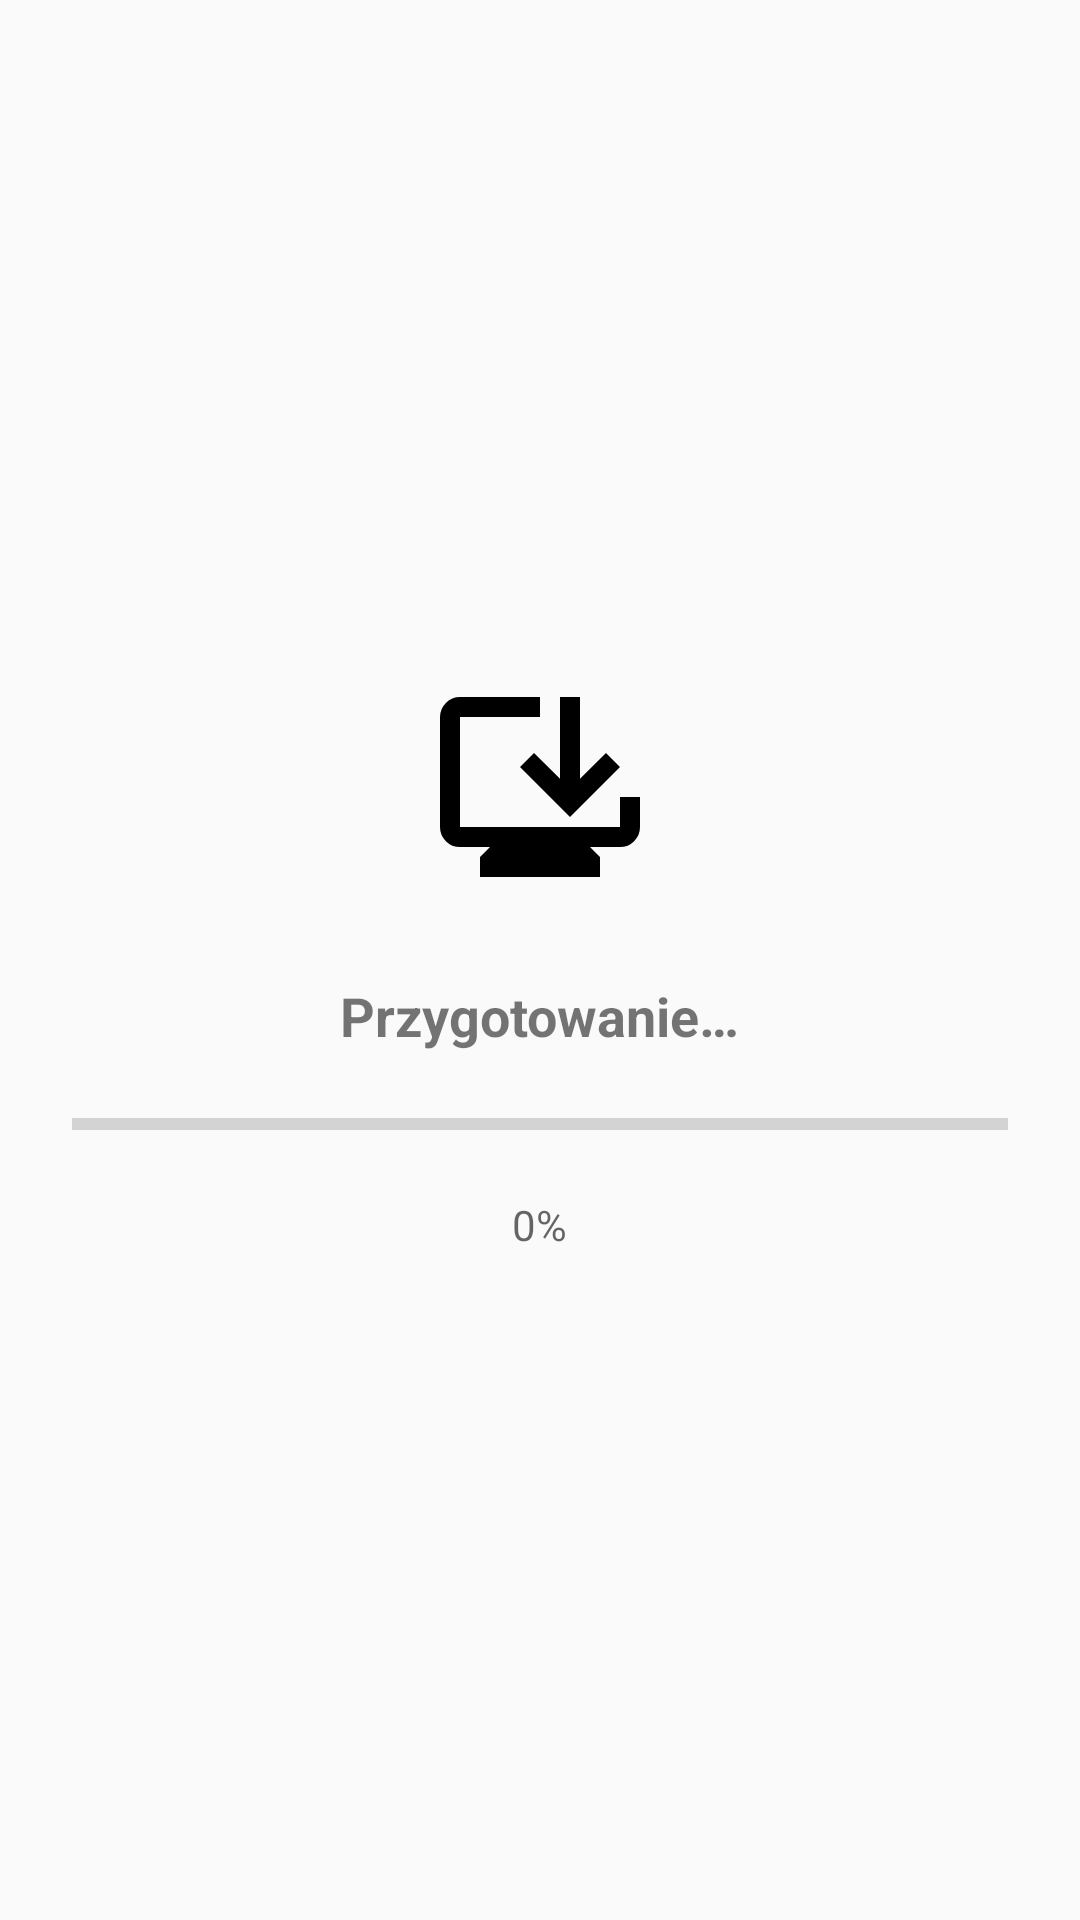

The Android layout XML behind this screen, and the referenced resources:
<!-- AndroidManifest.xml: activity theme Theme.AppCompat.DayNight.NoActionBar -->
<!-- res/layout/activity_accept_update.xml -->
<?xml version="1.0" encoding="utf-8"?>
<LinearLayout xmlns:android="http://schemas.android.com/apk/res/android"
    android:layout_width="match_parent"
    android:layout_height="match_parent"
    android:orientation="vertical"
    android:padding="24dp"
    android:gravity="center"
    android:background="?android:attr/colorBackground">

    <ImageView
        android:layout_width="80dp"
        android:layout_height="80dp"
        android:src="@drawable/ic_notification_update"
        android:contentDescription="@string/notification_update_title"
        android:layout_marginBottom="24dp"/>

    <TextView
        android:id="@+id/tvStatus"
        android:layout_width="wrap_content"
        android:layout_height="wrap_content"
        android:text="@string/update_prepare"
        android:textSize="18sp"
        android:textStyle="bold"
        android:layout_marginBottom="16dp"/>

    <ProgressBar
        android:id="@+id/progressBar"
        style="?android:attr/progressBarStyleHorizontal"
        android:layout_width="match_parent"
        android:layout_height="wrap_content"
        android:indeterminate="false"
        android:max="100"
        android:progress="0"
        android:layout_marginBottom="16dp"/>

    <TextView
        android:id="@+id/tvProgressPercent"
        android:layout_width="wrap_content"
        android:layout_height="wrap_content"
        android:text="@string/_0"
        android:textColor="?android:attr/textColorSecondary"/>

    <Button
        android:id="@+id/btnClose"
        android:layout_width="match_parent"
        android:layout_height="wrap_content"
        android:minHeight="?attr/appButtonHeight"
        android:text="@string/update_btn_close"
        android:visibility="gone"
        android:layout_marginTop="24dp"/>

</LinearLayout>
<!-- resources referenced by this layout -->
<resources>
  <!-- drawable ic_notification_update (drawable) -->
  <vector xmlns:android="http://schemas.android.com/apk/res/android" android:height="24dp" android:tint="#000000" android:viewportHeight="960" android:viewportWidth="960" android:width="24dp">
        
      <path android:fillColor="@android:color/white" android:pathData="M240,840L240,760L280,720L160,720Q127,720 103.5,696.5Q80,673 80,640L80,200Q80,167 103.5,143.5Q127,120 160,120L480,120L480,200L160,200Q160,200 160,200Q160,200 160,200L160,640Q160,640 160,640Q160,640 160,640L800,640Q800,640 800,640Q800,640 800,640L800,520L880,520L880,640Q880,673 856.5,696.5Q833,720 800,720L680,720L720,760L720,840L240,840ZM600,600L400,400L456,344L560,447L560,120L640,120L640,447L744,344L800,400L600,600Z"/>
      
  </vector>
  <string name="_0">0%</string>
  <string name="notification_update_title">Dostępna Aktualizacja!</string>
  <string name="update_btn_close">Zamknij</string>
  <string name="update_prepare">Przygotowanie…</string>
</resources>
